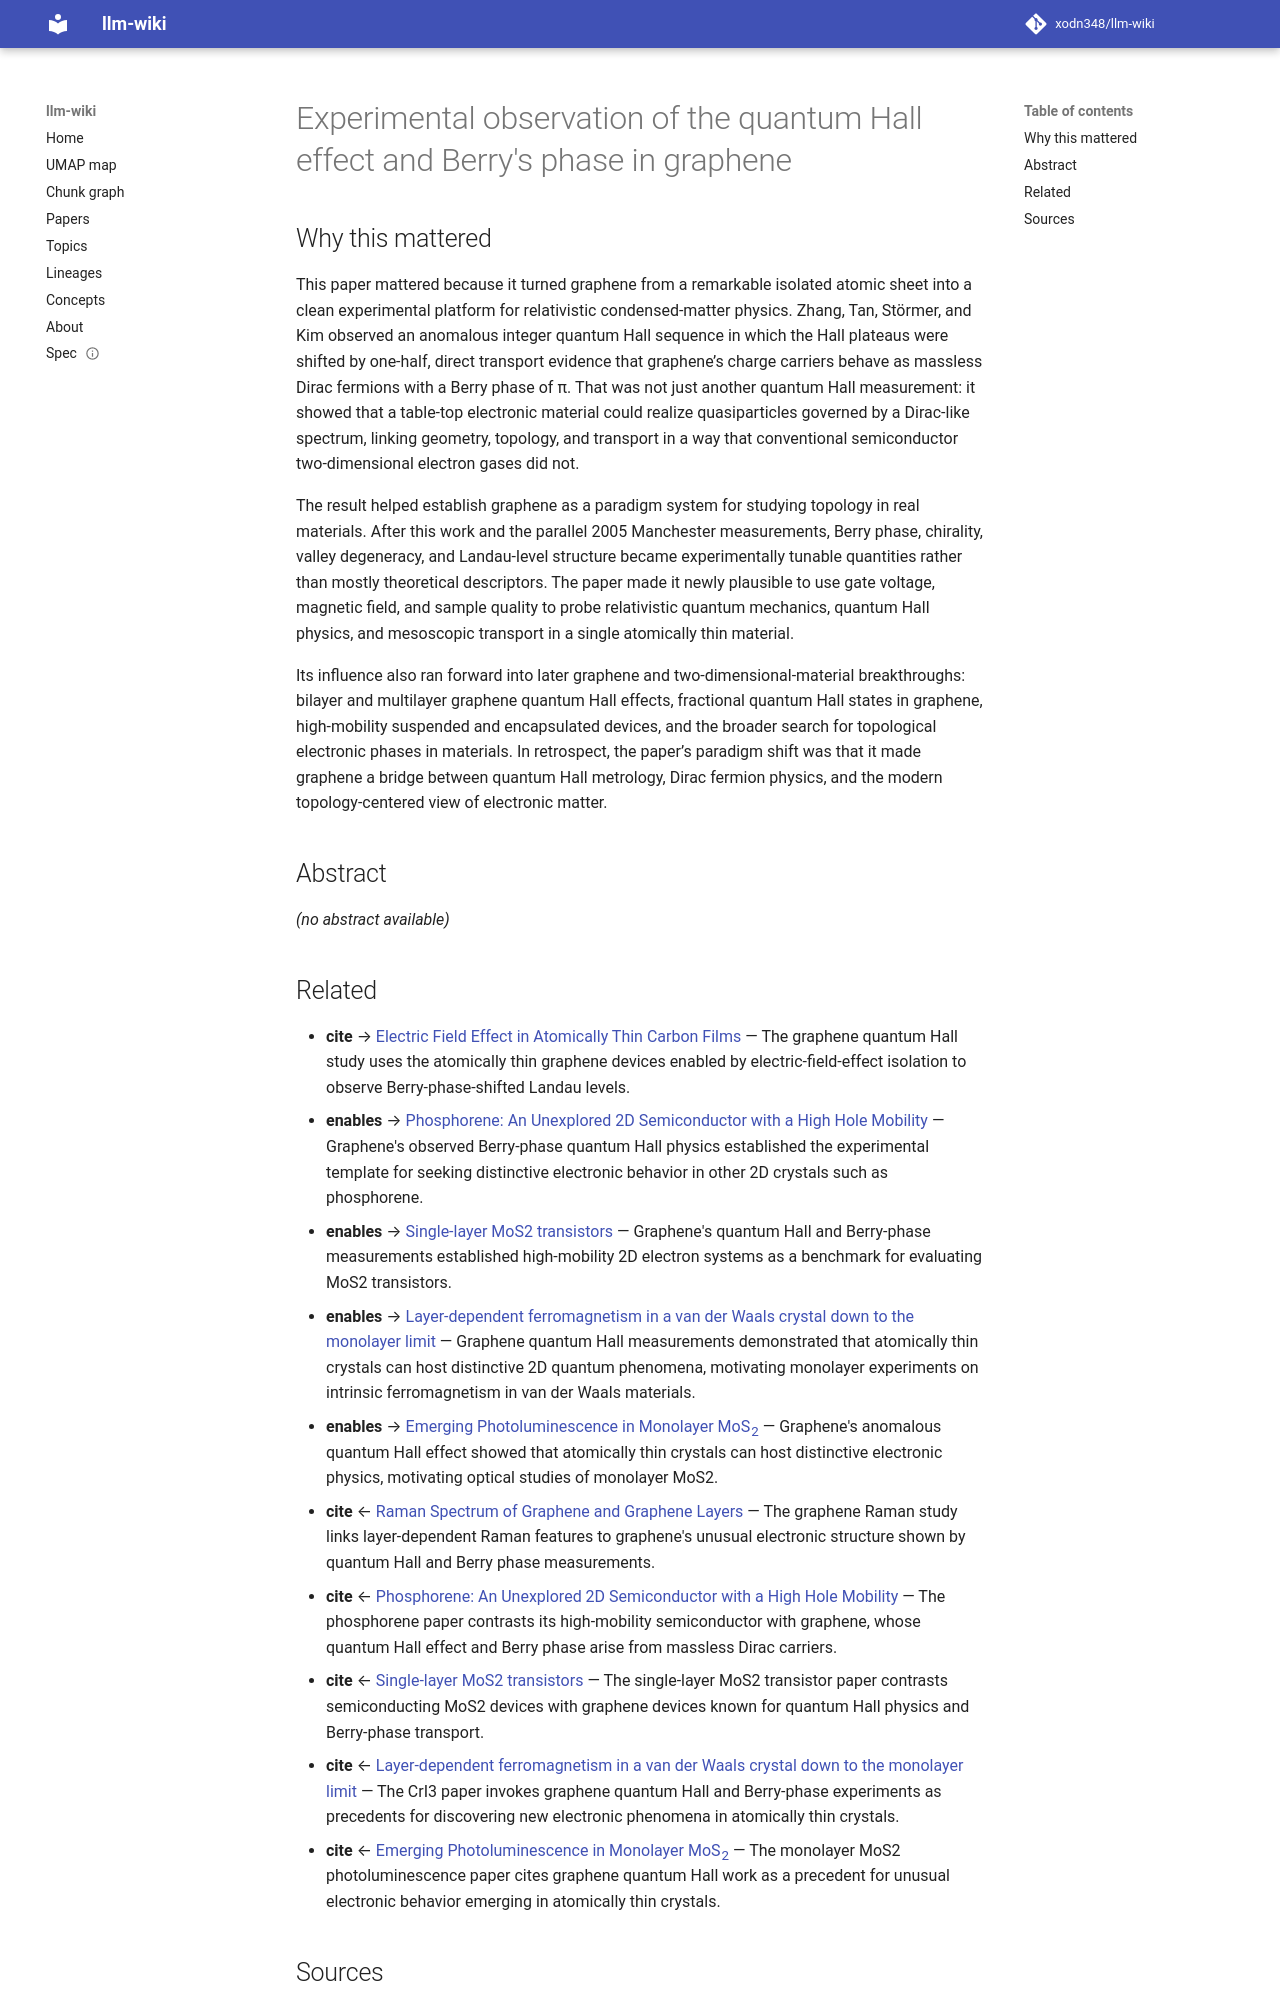

repository: xodn348/llm-wiki · page: paper/10_1038_nature04235/index.html · generator: mkdocs

---
title: Experimental observation of the quantum Hall effect and Berry's phase in graphene
doi: 10.1038/nature04235
openalex_id: https://openalex.org/W2118492507
year: 2005
venue: Nature
authors: Yuanbo Zhang, Yan‐Wen Tan, H. L. Störmer, Philip Kim
citations: 13414
fleming_tier: true
concepts:
- Graphene
- Condensed matter physics
- Quantum Hall effect
- Physics
- Electron
- Landau quantization
- Quantum point contact
- Materials science
- Quantum well
- Quantum mechanics
---

# Experimental observation of the quantum Hall effect and Berry's phase in graphene

## Why this mattered

This paper mattered because it turned graphene from a remarkable isolated atomic sheet into a clean experimental platform for relativistic condensed-matter physics. Zhang, Tan, Störmer, and Kim observed an anomalous integer quantum Hall sequence in which the Hall plateaus were shifted by one-half, direct transport evidence that graphene’s charge carriers behave as massless Dirac fermions with a Berry phase of π. That was not just another quantum Hall measurement: it showed that a table-top electronic material could realize quasiparticles governed by a Dirac-like spectrum, linking geometry, topology, and transport in a way that conventional semiconductor two-dimensional electron gases did not.

The result helped establish graphene as a paradigm system for studying topology in real materials. After this work and the parallel 2005 Manchester measurements, Berry phase, chirality, valley degeneracy, and Landau-level structure became experimentally tunable quantities rather than mostly theoretical descriptors. The paper made it newly plausible to use gate voltage, magnetic field, and sample quality to probe relativistic quantum mechanics, quantum Hall physics, and mesoscopic transport in a single atomically thin material.

Its influence also ran forward into later graphene and two-dimensional-material breakthroughs: bilayer and multilayer graphene quantum Hall effects, fractional quantum Hall states in graphene, high-mobility suspended and encapsulated devices, and the broader search for topological electronic phases in materials. In retrospect, the paper’s paradigm shift was that it made graphene a bridge between quantum Hall metrology, Dirac fermion physics, and the modern topology-centered view of electronic matter.

## Abstract

_(no abstract available)_
